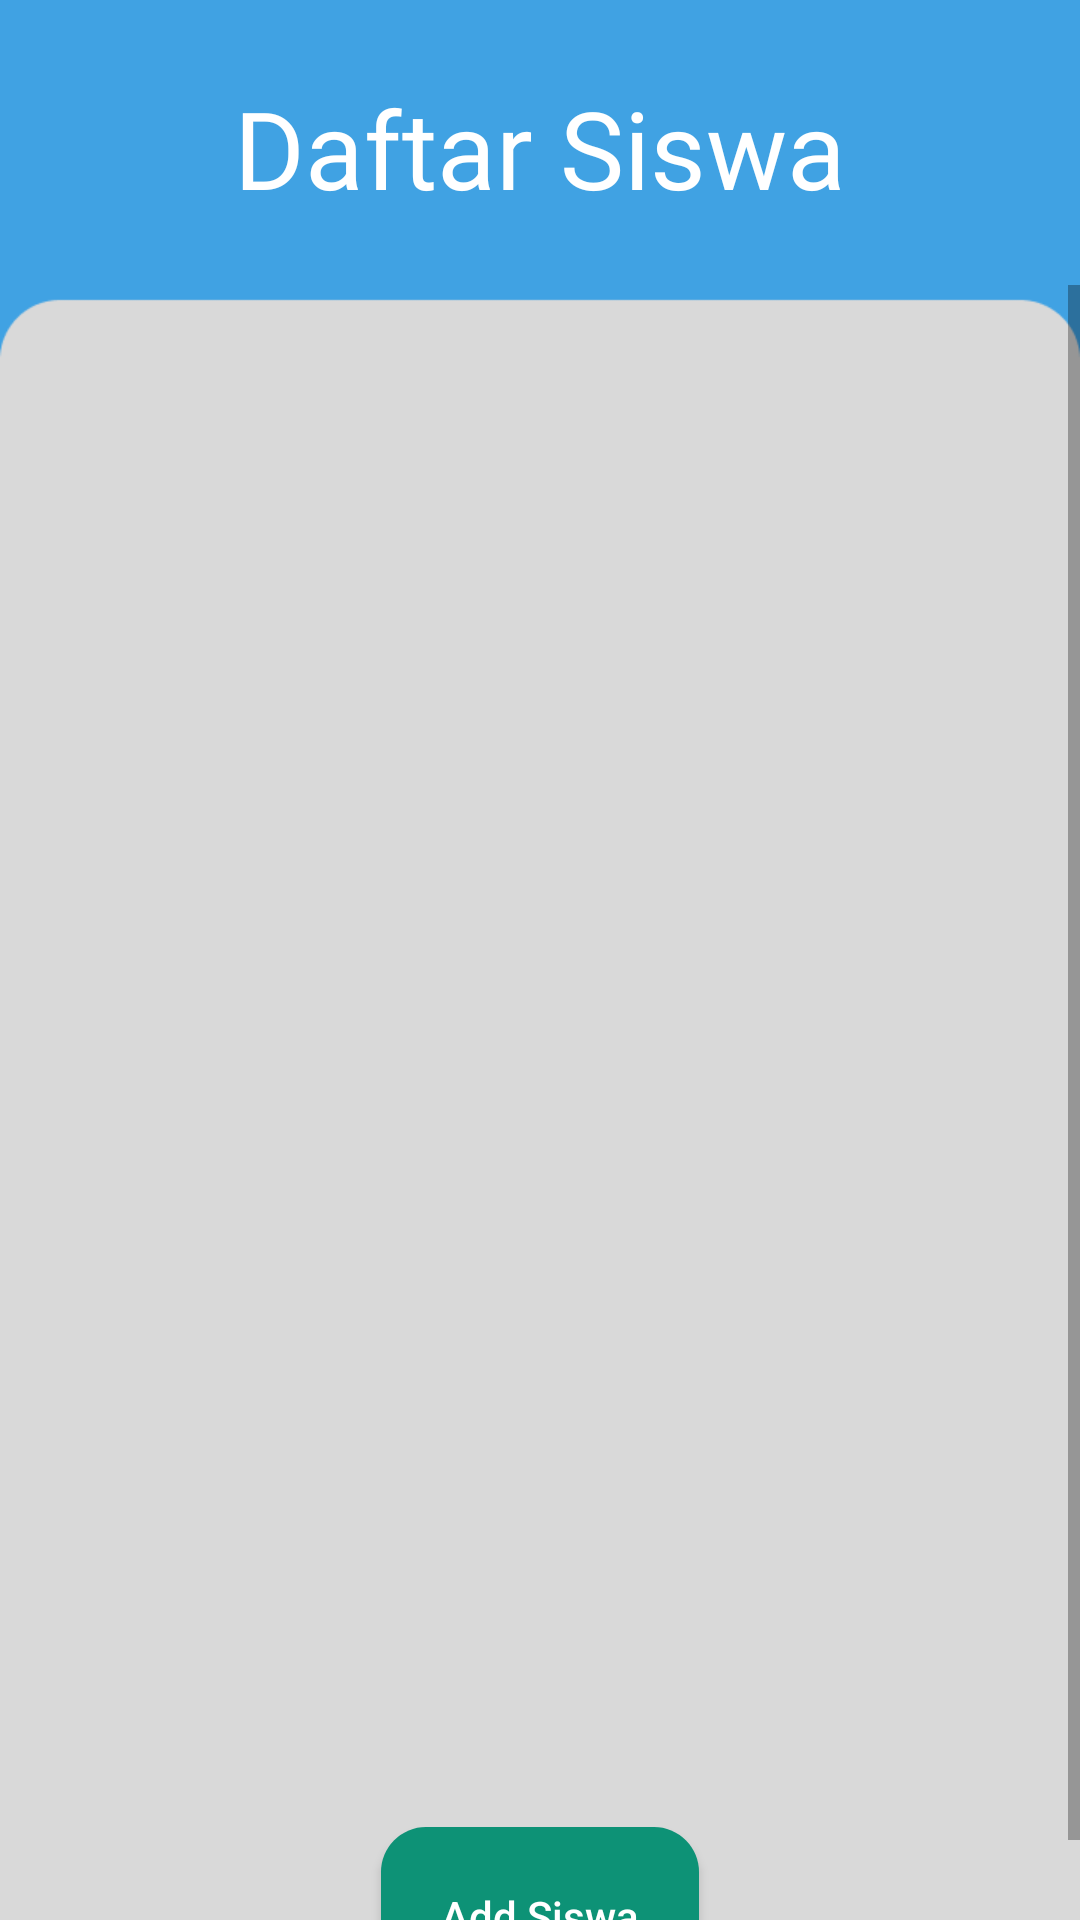

Write the Android layout XML for this screen, with the resource values it uses.
<!-- AndroidManifest.xml: application theme Theme.AplikasiAbsenSiswa -->
<!-- res/layout/activity_all_siswa.xml -->
<?xml version="1.0" encoding="utf-8"?>
<LinearLayout xmlns:android="http://schemas.android.com/apk/res/android"
    xmlns:app="http://schemas.android.com/apk/res-auto"
    xmlns:tools="http://schemas.android.com/tools"
    android:id="@+id/main"
    android:layout_width="match_parent"
    android:layout_height="match_parent"
    android:background="@drawable/img"
    android:orientation="vertical"
    tools:context=".guru.EditSekretaris">

    <TextView
        android:layout_width="match_parent"
        android:layout_height="70dp"
        android:layout_marginTop="25dp"
        android:layout_gravity="center"
        android:text="Daftar Siswa"
        android:textAlignment="center"
        android:textSize="36sp"
        android:textColor="@color/white"
        android:fontFamily="@font/poppins_bold"/>

    <ScrollView
        android:layout_width="match_parent"
        android:layout_height="wrap_content">

        <LinearLayout
            android:layout_width="match_parent"
            android:layout_height="match_parent"
            android:gravity="center_horizontal"
            android:orientation="vertical">

            <androidx.recyclerview.widget.RecyclerView
                android:id="@+id/siswaRecycler"
                android:layout_width="match_parent"
                android:layout_height="484dp"
                android:layout_marginTop="20dp"
                android:layout_gravity="center"
                android:paddingStart="5dp"
                android:paddingTop="20dp"
                android:paddingEnd="5dp"
                tools:listitem="@layout/siswa_card">

            </androidx.recyclerview.widget.RecyclerView>

            <Button
                android:id="@+id/addSiswa"
                android:layout_width="wrap_content"
                android:layout_height="wrap_content"
                android:layout_marginTop="10dp"
                android:background="@drawable/button_rounded"
                android:gravity="center_horizontal"
                android:padding="20dp"
                android:text="Add Siswa"
                android:textAlignment="center"
                android:textAllCaps="false"
                android:textColor="#FFFFFF" />

        </LinearLayout>

    </ScrollView>


</LinearLayout>
<!-- res/layout/siswa_card.xml (included above) -->
<?xml version="1.0" encoding="utf-8"?>
<LinearLayout xmlns:android="http://schemas.android.com/apk/res/android"
    xmlns:app="http://schemas.android.com/apk/res-auto"
    xmlns:tools="http://schemas.android.com/tools"
    android:layout_width="match_parent"
    android:orientation="horizontal"
    android:layout_height="wrap_content"
    android:layout_marginBottom="20dp"
    >

    <androidx.cardview.widget.CardView
        android:layout_width="409dp"
        android:layout_height="wrap_content"
        android:layout_marginLeft="0dp"
        android:layout_marginRight="20dp"
        app:cardCornerRadius="10dp"
        app:cardElevation="10dp"
        app:layout_constraintEnd_toEndOf="parent"
        app:layout_constraintStart_toStartOf="parent"
        app:layout_constraintTop_toTopOf="parent">

        <LinearLayout
            android:layout_width="match_parent"
            android:layout_height="match_parent"
            android:layout_marginStart="0dp"
            android:layout_marginTop="20dp"
            android:layout_marginEnd="0dp"
            android:layout_marginBottom="40dp"
            android:orientation="vertical"
            android:paddingStart="0dp"
            android:paddingEnd="0dp">


            <LinearLayout
                android:layout_width="match_parent"
                android:layout_height="wrap_content"
                android:orientation="horizontal"
                android:paddingHorizontal="20dp"
                android:gravity="center"
                >

                <TextView
                    android:layout_width="60dp"
                    android:layout_height="wrap_content"
                    android:layout_weight="1"
                    android:fontFamily="@font/poppins"
                    android:text="NIS :"
                    android:textColor="#000000" />

                <TextView
                    android:id="@+id/textNISSiswa"
                    android:layout_width="60dp"
                    android:layout_height="wrap_content"
                    android:layout_weight="1"
                    android:text="Nama"
                    android:fontFamily="@font/poppins"
                    android:textColor="#000000"
                    />

            </LinearLayout>
            <LinearLayout
                android:layout_width="match_parent"
                android:layout_height="wrap_content"
                android:orientation="horizontal"
                android:paddingHorizontal="20dp"
                android:gravity="center"
                >

                <TextView
                    android:layout_width="60dp"
                    android:layout_height="wrap_content"
                    android:layout_weight="1"
                    android:fontFamily="@font/poppins"
                    android:text="Nama :"
                    android:textColor="#000000" />

                <TextView
                    android:id="@+id/textNamaSiswa"
                    android:layout_width="60dp"
                    android:layout_height="wrap_content"
                    android:layout_weight="1"
                    android:text="Nama"
                    android:fontFamily="@font/poppins"
                    android:textColor="#000000"
                    />

            </LinearLayout>
            <LinearLayout
                android:layout_width="match_parent"
                android:layout_height="wrap_content"
                android:orientation="horizontal"
                android:paddingHorizontal="20dp"
                android:gravity="center"
                >

                <TextView
                    android:layout_width="60dp"
                    android:layout_height="wrap_content"
                    android:layout_weight="1"
                    android:fontFamily="@font/poppins"
                    android:text="Kelamin :"
                    android:textColor="#000000" />

                <TextView
                    android:id="@+id/textKelaminSiswa"
                    android:layout_width="60dp"
                    android:layout_height="wrap_content"
                    android:layout_weight="1"
                    android:text="Nama"
                    android:fontFamily="@font/poppins"
                    android:textColor="#000000"
                    />

            </LinearLayout>
            <LinearLayout
                android:layout_width="match_parent"
                android:layout_height="wrap_content"
                android:orientation="horizontal"
                android:paddingHorizontal="20dp"
                android:gravity="center"
                >

                <TextView
                    android:id="@+id/textView"
                    android:layout_width="60dp"
                    android:layout_height="wrap_content"
                    android:layout_weight="1"
                    android:fontFamily="@font/poppins"
                    android:text="Address :"
                    android:textColor="#000000" />

                <TextView
                    android:id="@+id/textAddressSiswa"
                    android:layout_width="60dp"
                    android:layout_height="wrap_content"
                    android:layout_weight="1"
                    android:text="Nama"
                    android:fontFamily="@font/poppins"
                    android:textColor="#000000"
                    />

            </LinearLayout>

        </LinearLayout>

    </androidx.cardview.widget.CardView>

</LinearLayout>
<!-- resources referenced by this layout -->
<resources>
  <color name="white">#FFFFFFFF</color>
  <!-- drawable button_rounded (drawable) -->
  <?xml version="1.0" encoding="utf-8"?>
  <shape android:shape="rectangle" xmlns:android="http://schemas.android.com/apk/res/android">
      <solid android:color="#0D9276"/>
      <corners android:radius="15dp"/>
  
  </shape>
  <!-- drawable img: png bitmap (drawable, 6372 bytes) -->
  <style name="Theme.AplikasiAbsenSiswa" parent="Theme.AppCompat.Light.NoActionBar">
          
          <item name="colorPrimary">@color/purple_500</item>
          <item name="colorPrimaryVariant">@color/purple_700</item>
          <item name="colorOnPrimary">@color/white</item>
          
          <item name="colorSecondary">@color/teal_200</item>
          <item name="colorSecondaryVariant">@color/teal_700</item>
          <item name="colorOnSecondary">@color/black</item>
          
          <item name="android:statusBarColor">?attr/colorPrimaryVariant</item>
          
      </style>
  <color name="purple_500">#FF6200EE</color>
  <color name="purple_700">#FF3700B3</color>
  <color name="teal_200">#FF03DAC5</color>
  <color name="teal_700">#FF018786</color>
  <color name="black">#FF000000</color>
</resources>
